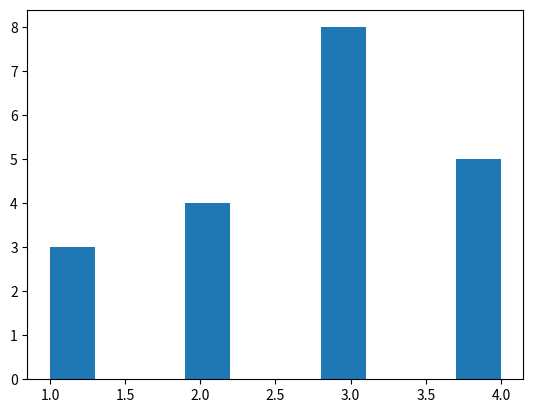

Reproduce this figure in Python.
import numpy as np
import matplotlib.pyplot as plt

xlist = [1,2,3,4,3,3,3,4,3,3,2,2,1,2,1,4,4,4,3,3]
xArr = np.array(xlist)

plt.hist(xlist)
plt.show()
